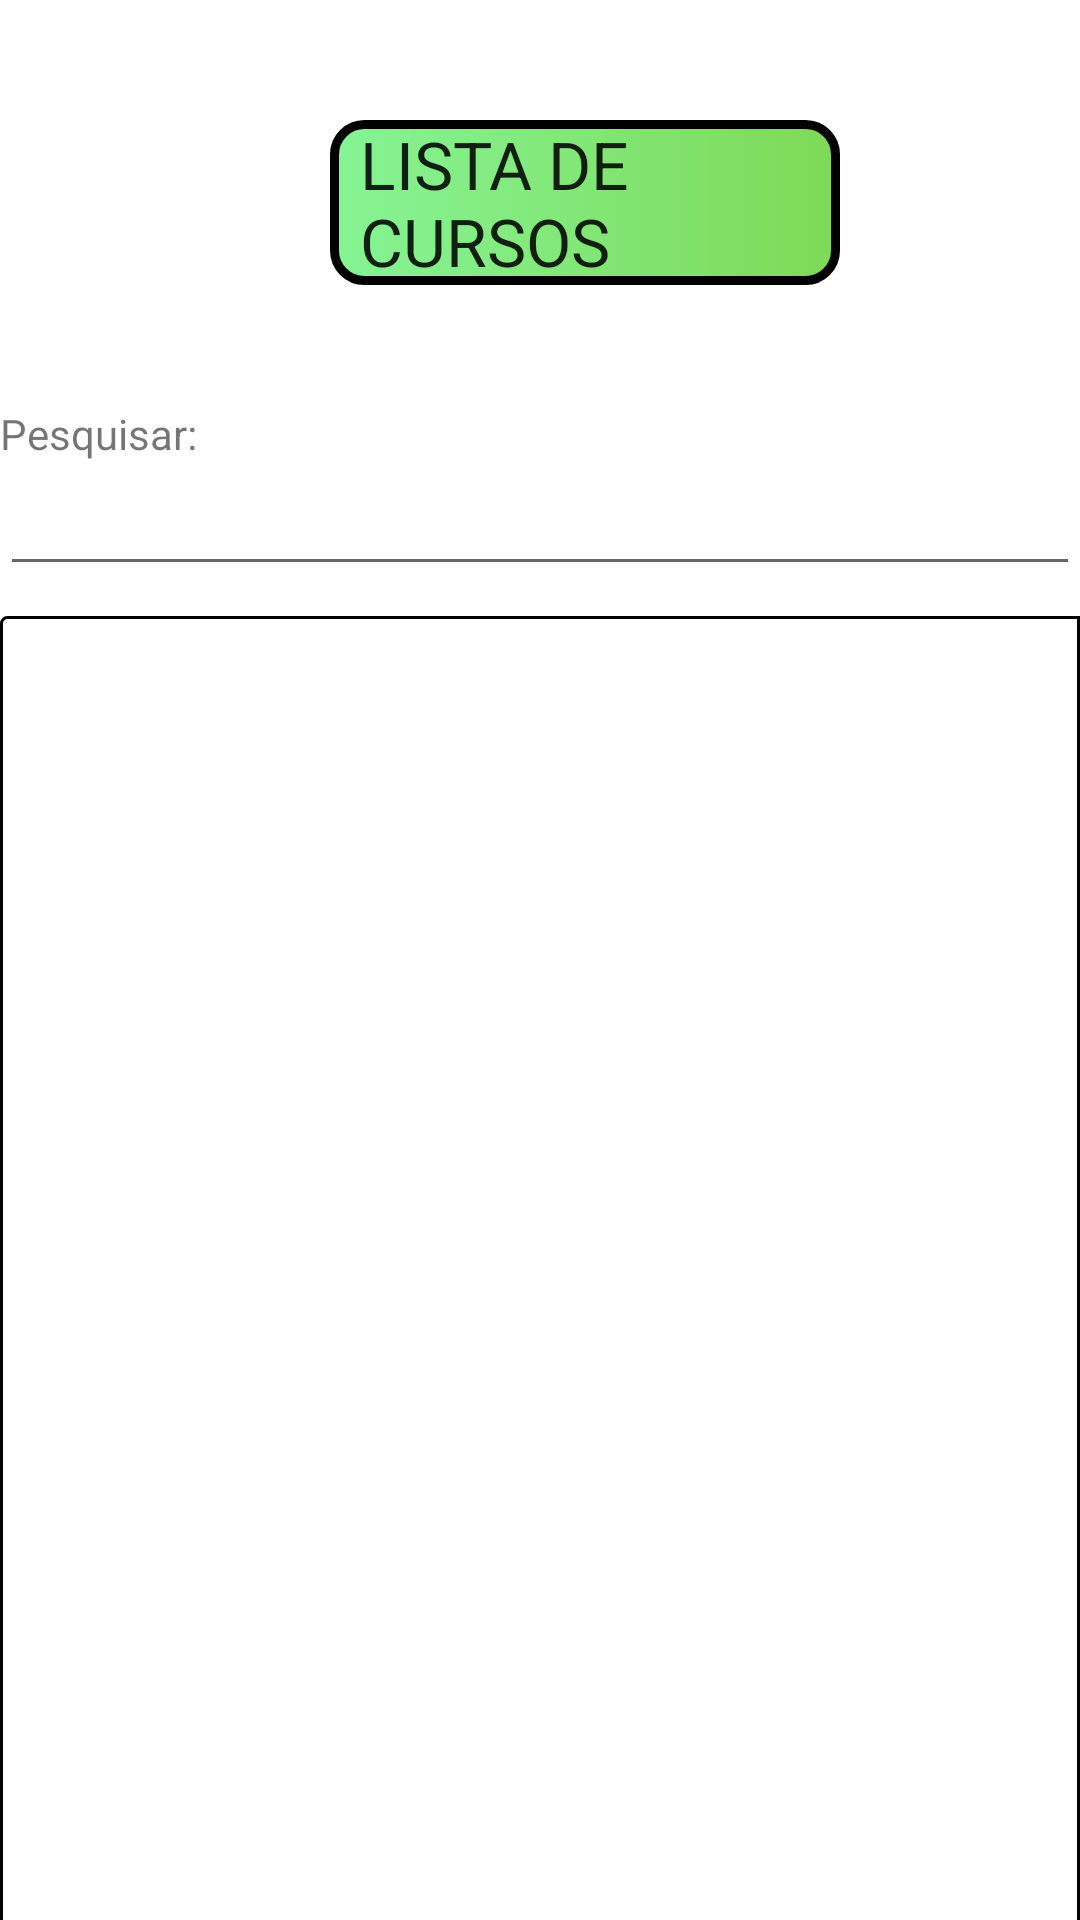

This screen was rendered from an Android layout file. Write that file and the resources it references.
<!-- AndroidManifest.xml: application theme Theme.PaidHours -->
<!-- res/layout/tela_curso.xml -->
<?xml version="1.0" encoding="utf-8"?>
<LinearLayout xmlns:android="http://schemas.android.com/apk/res/android"
    xmlns:app="http://schemas.android.com/apk/res-auto"
    xmlns:tools="http://schemas.android.com/tools"
    android:layout_width="match_parent"
    android:layout_height="match_parent"
    android:orientation="vertical"
    tools:context=".TelaCurso">

    <TextView
        android:id="@+id/lblTituloTelaCursos"
        style="@style/TextAppearance.AppCompat.Large"
        android:layout_width="wrap_content"
        android:layout_height="wrap_content"
        android:layout_marginLeft="110dp"
        android:layout_marginTop="40dp"
        android:layout_marginRight="80dp"
        android:background="@drawable/titulo_bg"
        android:text="LISTA DE CURSOS" />

    <LinearLayout
        android:layout_width="match_parent"
        android:layout_height="wrap_content"
        android:orientation="vertical"
        android:layout_marginTop="40dp">

        <TextView
            android:layout_width="wrap_content"
            android:layout_height="wrap_content"
            android:text="Pesquisar:"/>

        <EditText
            android:id="@+id/txtBuscaTelaCurso"
            android:layout_width="match_parent"
            android:layout_height="wrap_content"
            android:layout_marginBottom="10dp"/>

        <androidx.recyclerview.widget.RecyclerView
            android:id="@+id/listaCurso"
            android:layout_width="match_parent"
            android:layout_height="500dp"
            android:background="@drawable/lista_bg"
            tools:listitem="@layout/item_lista_curso" />
    </LinearLayout>

    <Button
        android:id="@+id/btnAdicionarTelaCurso"
        style="@style/TextAppearance.AppCompat.Large"
        android:layout_width="60dp"
        android:layout_height="wrap_content"
        android:layout_marginLeft="320dp"
        android:text="+" />
</LinearLayout>
<!-- res/layout/item_lista_curso.xml (included above) -->
<?xml version="1.0" encoding="utf-8"?>
<LinearLayout xmlns:android="http://schemas.android.com/apk/res/android"
    xmlns:app="http://schemas.android.com/apk/res-auto"
    android:layout_width="match_parent"
    android:layout_height="wrap_content"
    android:orientation="horizontal"
    android:background="@drawable/lista_bg">

    <LinearLayout
        android:layout_width="wrap_content"
        android:layout_height="wrap_content"
        android:orientation="vertical">

        <TextView
            android:id="@+id/lblNomeTelaItemListaCurso"
            android:layout_width="180dp"
            android:layout_height="wrap_content"
            android:text="Nome"
            android:textSize="18sp"
            style="@style/TextAppearance.AppCompat.Large"
            android:layout_marginTop="10dp"/>

        <TextView
            android:id="@+id/lblCargaHorariaItemListaCurso"
            android:layout_width="180dp"
            android:layout_height="wrap_content"
            android:text="Carga horária"
            android:textSize="14sp"
            style="@style/TextAppearance.AppCompat.Large"
            android:layout_marginTop="5dp"/>

    </LinearLayout>

    <Button
        android:id="@+id/btnGerenciarAlunosItemListaCurso"
        android:layout_width="wrap_content"
        android:layout_height="wrap_content"
        android:layout_marginTop="10dp"
        android:layout_marginLeft="30dp"
        android:text="Alunos"
        app:backgroundTint="#2196F3" />

</LinearLayout>
<!-- resources referenced by this layout -->
<resources>
  <!-- drawable lista_bg (drawable) -->
  <?xml version="1.0" encoding="utf-8"?>
  <shape xmlns:android="http://schemas.android.com/apk/res/android"
      android:shape="rectangle" >
      <corners
          android:radius="2dp"
          android:topRightRadius="0dp"
          android:bottomRightRadius="0dp"
          android:bottomLeftRadius="0dp" />
      <stroke
          android:width="1dp"
          android:color="@android:color/black" />
      <padding
          android:left="10dp"
          android:right="10dp"/>
  
  </shape>
  <!-- drawable titulo_bg (drawable) -->
  <?xml version="1.0" encoding="utf-8"?>
  <shape xmlns:android="http://schemas.android.com/apk/res/android" >
  
      <corners
          android:radius="10dp"
          android:topRightRadius="10dp"
          android:bottomRightRadius="10dp"
          android:bottomLeftRadius="10dp" />
      <stroke
          android:width="3dp"
          android:color="@android:color/black" />
      <gradient
          android:startColor="@color/verde_fraco" android:endColor="@color/verde_forte" />
      <padding
          android:left="10dp"
          android:right="10dp"/>
  
  
  </shape>
  <style name="Theme.PaidHours" parent="Theme.MaterialComponents.DayNight.DarkActionBar">
          
          <item name="colorPrimary">@color/verde_forte</item>
          <item name="colorPrimaryVariant">@color/verde_fraco</item>
          <item name="colorOnPrimary">@color/white</item>
          
          <item name="colorSecondary">@color/teal_200</item>
          <item name="colorSecondaryVariant">@color/teal_700</item>
          <item name="colorOnSecondary">@color/black</item>
          
          <item name="android:statusBarColor" tools:targetApi="l">?attr/colorPrimaryVariant</item>
          
      </style>
  <color name="verde_fraco">#86F495</color>
  <color name="verde_forte">#7ED957</color>
  <color name="white">#FFFFFFFF</color>
  <color name="teal_200">#FF03DAC5</color>
  <color name="teal_700">#FF018786</color>
  <color name="black">#FF000000</color>
</resources>
